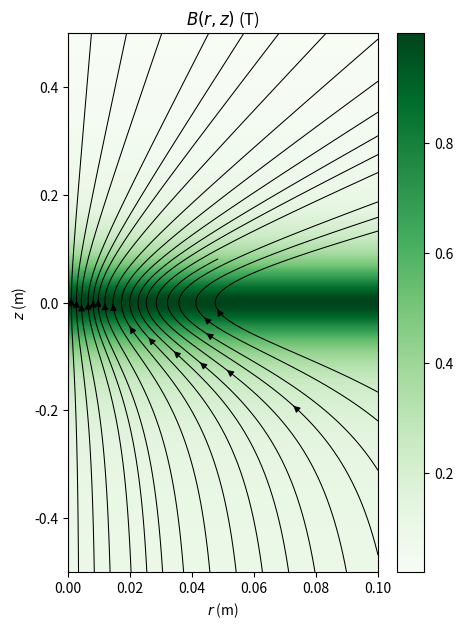

Write the Python code that produced this figure.
from typing import Literal
import numpy as np
import scipy.constants as consts


class CoilBField(object):
    """Class to calculate the magnetic field strength due to a current carrying
    wire loop using Eqs. 64 and 65 from https://arxiv.org/pdf/2002.09444.pdf.

    Arguments:
        R: (float): Radius of the wire loop, in meter.
        I (float): Direct current through the loop in A, can only be specified
            if ratio is not given.
        B_max (float): Minimum value of magnetic field strength in z (assumed
            background field), in Tesla.
    """

    def __init__(self, R, I=None, B_max=None, verbose=False):
        self.R = R
        self.I = I
        self.B_max = B_max

        if self.I is not None and self.B_max is not None:
            raise AttributeError("Only I or B_max can be specified.")

        # if I is specified calculate the mirror ratio, otherwise calculate I
        if self.I is not None:
            self.B_max = self.get_B_field(0.0, 0.0)[1]
        else:
            self.I = 2.0 * self.R * self.B_max / consts.mu_0

        if verbose:
            print(f"Coil radius is {self.R} m")
            print(f"Coil current is {self.I*1e-3:.1f} kA")
            print(f"Maximum B-field is {self.B_max:.1f} T")

    def get_B_field(self, r, z):
        """Function to return the B field components at coordinate (r, z)."""
        B_r = (
            consts.mu_0
            * self.I
            / 4.0
            * r
            * (3.0 * self.R**2 * z / (self.R**2 + z**2) ** (5.0 / 2))
        )
        B_z = (
            consts.mu_0
            * self.I
            / 2.0
            * (
                self.R**2 / (self.R**2 + z**2) ** (3.0 / 2)
                - 3.0 / 2.0 * self.R**2 * r**2 / (self.R**2 + z**2) ** (5.0 / 2)
            )
        )
        return B_r, B_z

    def get_Bx_expression(self):
        """Just a utility function that can be queried to get the magnetic
        field strength in the x-direction, as input for WarpX."""
        return (
            f"{consts.mu_0 * self.I / 4.0}*x*("
            f"{3.0 * self.R**2}*z/({self.R**2}+z**2)**2.5"
            ")"
        )

    def get_By_expression(self):
        """Just a utility function that can be queried to get the magnetic
        field strength in the y-direction, as input for WarpX."""
        return (
            f"{consts.mu_0 * self.I / 4.0}*y*("
            f"{3.0 * self.R**2}*z/({self.R**2}+z**2)**2.5"
            ")"
        )

    def get_Bz_expression(self):
        """Just a utility function that can be queried to get the magnetic
        field strength in the z-direction, as input for WarpX."""
        return (
            f"{consts.mu_0 * self.I / 2.0}*("
            f"{self.R**2}/({self.R**2}+z**2)**1.5"
            f"-{3.0 / 2.0 * self.R**2}*(x**2 + y**2)/({self.R**2}+z**2)**2.5"
            ")"
        )


class NozzleBField:
    """Class to calculate the magnetic field strength

    Arguments:
        B0: Maximum magnetic field at the nozzle throat in Tesla
        R: Mirror ratio for the converging part
        K: Expansion ratio for the diverging part
        rappa: Correction factor for converging part
        kappa: Correction factor for diverging part
    """

    def __init__(
        self,
        B_max: float,
        R: float,
        K: float,
        rappa: float,
        kappa: float,
        verbose=False,
    ):
        self.B_max = B_max
        self.R = R
        self.K = K
        self.rappa = rappa
        self.kappa = kappa
        self.z0 = 0.5

        if verbose:
            print(f"Maximum B-field is {self.B_max} T")
            print(f"Mirror ratio {self.R}")
            print(f"Expansion ratio {self.K}")
            print(f"Correction factor for converging part is {self.rappa}")
            print(f"Correction factor for diverging part is {self.kappa}")

    def get_B_field(self, r, z):
        """Function to return the B field components at coordinate (r, z)."""
        B_max, R, K, rappa, kappa, z0 = (
            self.B_max,
            self.R,
            self.K,
            self.rappa,
            self.kappa,
            self.z0,
        )

        B_r = B_max * r * (rappa * (R - 1) * z0**2 * z) / (
            (R * rappa - 1) * z**2 + z0**2
        ) ** 2 * np.heaviside(-z, 0.5) + r * (kappa * (K - 1) * z0**2 * z) / (
            (K * kappa - 1) * z**2 + z0**2
        ) ** 2 * np.heaviside(
            z, 0.5
        )
        B_z = B_max * (1.0 + (rappa - 1) * (z / z0) ** 2) / (
            1 + (R * rappa - 1) * (z / z0) ** 2
        ) * np.heaviside(-z, 0.5) + (1.0 + (kappa - 1) * (z / z0) ** 2) / (
            1 + (K * kappa - 1) * (z / z0) ** 2
        ) * np.heaviside(
            z, 0.5
        )
        return B_r, B_z

    def get_Bx_expression(self, region=Literal["mirror", "expander"]):
        """Just a utility function that can be queried to get the magnetic
        field strength in the x-direction, as input for WarpX."""
        B_max, R, K, rappa, kappa, z0 = (
            self.B_max,
            self.R,
            self.K,
            self.rappa,
            self.kappa,
            self.z0,
        )
        match region:
            case "mirror":
                return (
                    f"{B_max} * x * ({rappa * (R - 1) * z0**2} * z) / ("
                    f"{(R * rappa - 1)} * z**2 + {z0**2}"
                    ") ** 2"
                )
            case "expander":
                return (
                    f"{B_max} * x * ({kappa * (K - 1) * z0**2} * z) / ("
                    f"{(K * kappa - 1)} * z**2 + {z0**2}"
                    ") ** 2"
                )
            case _:
                raise TypeError()

    def get_By_expression(self, region=Literal["mirror", "expander"]):
        """Just a utility function that can be queried to get the magnetic
        field strength in the y-direction, as input for WarpX."""
        B_max, R, K, rappa, kappa, z0 = (
            self.B_max,
            self.R,
            self.K,
            self.rappa,
            self.kappa,
            self.z0,
        )
        match region:
            case "mirror":
                return (
                    f"{B_max} * y * ({rappa * (R - 1) * z0**2} * z) / ("
                    f"{(R * rappa - 1)} * z**2 + {z0**2}"
                    ") ** 2"
                )
            case "expander":
                return (
                    f"{B_max} * y * ({kappa * (K - 1) * z0**2} * z) / ("
                    f"{(K * kappa - 1)} * z**2 + {z0**2}"
                    ") ** 2"
                )
            case _:
                raise TypeError()

    def get_Bz_expression(self, region=Literal["mirror", "expander"]):
        """Just a utility function that can be queried to get the magnetic
        field strength in the z-direction, as input for WarpX."""
        B_max, R, K, rappa, kappa, z0 = (
            self.B_max,
            self.R,
            self.K,
            self.rappa,
            self.kappa,
            self.z0,
        )
        match region:
            case "mirror":
                return (
                    f"{B_max} * (1.0 + ({rappa} - 1) * (z / {z0}) ** 2) / ("
                    f"1 + ({R * rappa} - 1) * (z / {z0}) ** 2"
                    ")"
                )
            case "expander":
                return (
                    f"{B_max} * (1.0 + ({kappa} - 1) * (z / {z0}) ** 2) / ("
                    f"1 + ({K * kappa} - 1) * (z / {z0}) ** 2"
                    ")"
                )
            case _:
                raise TypeError()


if __name__ == "__main__":
    import matplotlib.pyplot as plt

    B_max = 1
    R = 10
    K = 50
    rappa = 5.0
    kappa = 1.0
    nozzle = NozzleBField(B_max, R, K, rappa, kappa, True)
    r_grid = np.linspace(0, 0.1, 250)
    z_grid = np.linspace(-0.5, 0.5, 500)
    rr, zz = np.meshgrid(r_grid, z_grid)
    Br, Bz = nozzle.get_B_field(rr, zz)

    fig, ax = plt.subplots(1, 1, sharey=True, figsize=(5, 7))
    pm = ax.pcolormesh(rr, zz, Bz, cmap="Greens")  # ,norm=colors.LogNorm())
    fig.colorbar(pm)
    ax.streamplot(rr, zz, Br, Bz, density=2, color="black", minlength=1, linewidth=0.75)
    ax.set_xlabel(f"$r$ (m)")
    ax.set_ylabel(f"$z$ (m)")
    ax.set_title("$B(r, z)$ (T)")
    ax.set_xlim(r_grid.min(), r_grid.max())
    ax.set_ylim(z_grid.min(), z_grid.max())
    plt.savefig("magnetic_field.png")
